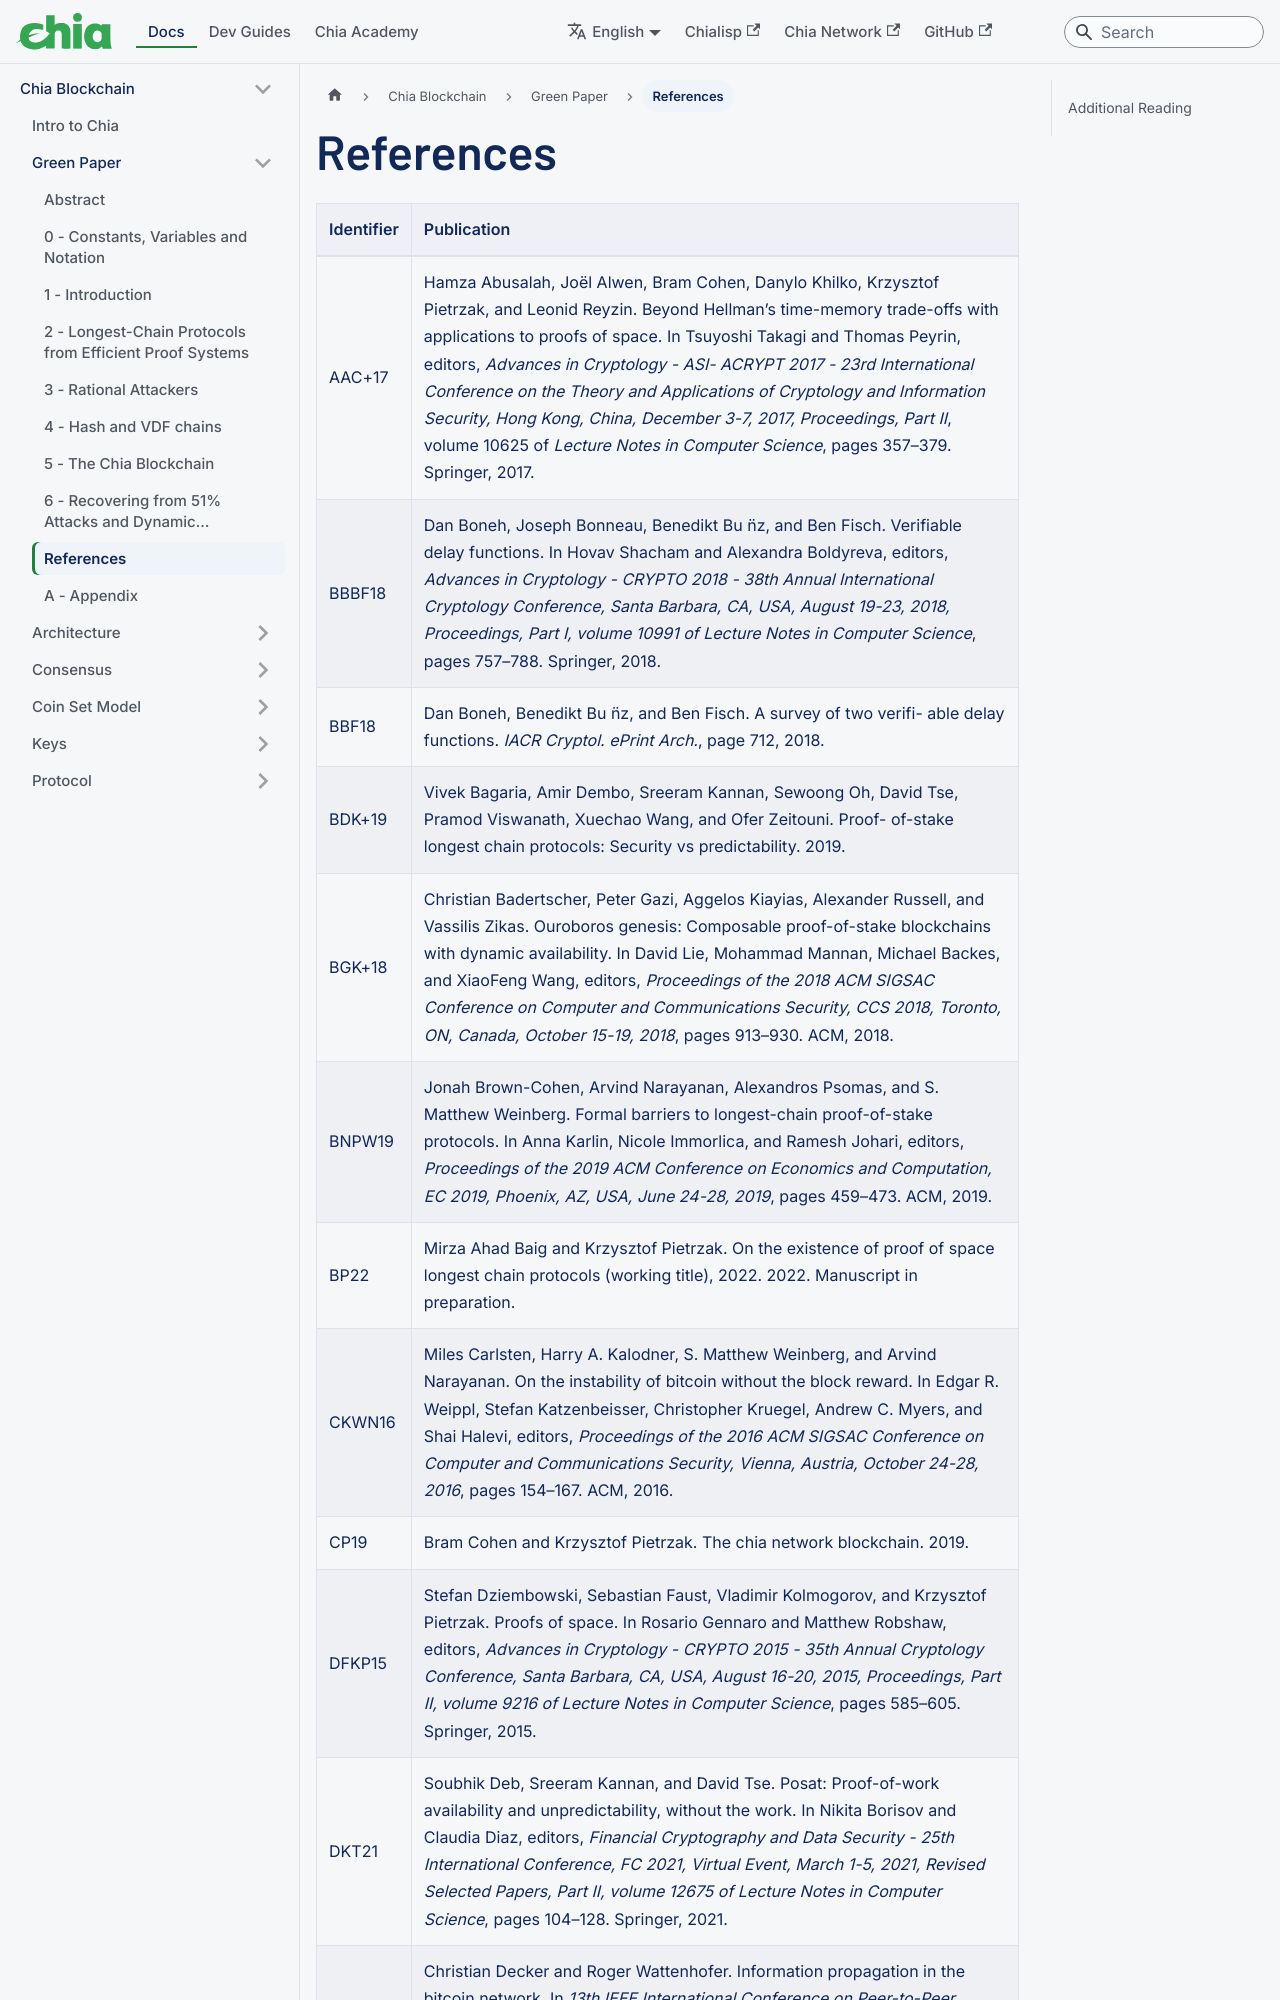

repository: Chia-Network/chia-docs · page: chia-blockchain/green-paper/green-paper-references/index.html · generator: docusaurus

---
title: References  - Chia Green Paper
sidebar_label: References
slug: /chia-blockchain/green-paper/green-paper-references
---

# References

| Identifier                      | Publication                                                                                                                                                                                                                                                                                                                                                                                                                                                                                                                   |
| ------------------------------- | ----------------------------------------------------------------------------------------------------------------------------------------------------------------------------------------------------------------------------------------------------------------------------------------------------------------------------------------------------------------------------------------------------------------------------------------------------------------------------------------------------------------------------- |
| <span id="AAC17"></span>AAC+17  | Hamza Abusalah, Joël Alwen, Bram Cohen, Danylo Khilko, Krzysztof Pietrzak, and Leonid Reyzin. Beyond Hellman’s time-memory trade-offs with applications to proofs of space. In Tsuyoshi Takagi and Thomas Peyrin, editors, _Advances in Cryptology - ASI- ACRYPT 2017 - 23rd International Conference on the Theory and Applications of Cryptology and Information Security, Hong Kong, China, December 3-7, 2017, Proceedings, Part II_, volume 10625 of _Lecture Notes in Computer Science_, pages 357–379. Springer, 2017. |
| <span id="BBBF18"></span>BBBF18 | Dan Boneh, Joseph Bonneau, Benedikt Bu ̈nz, and Ben Fisch. Verifiable delay functions. In Hovav Shacham and Alexandra Boldyreva, editors, _Advances in Cryptology - CRYPTO 2018 - 38th Annual International Cryptology Conference, Santa Barbara, CA, USA, August 19-23, 2018, Proceedings, Part I, volume 10991 of Lecture Notes in Computer Science_, pages 757–788. Springer, 2018.                                                                                                                                         |
| <span id="BBF18"></span>BBF18   | Dan Boneh, Benedikt Bu ̈nz, and Ben Fisch. A survey of two verifi- able delay functions. _IACR Cryptol. ePrint Arch._, page 712, 2018.                                                                                                                                                                                                                                                                                                                                                                                         |
| <span id="BDK19"></span>BDK+19  | Vivek Bagaria, Amir Dembo, Sreeram Kannan, Sewoong Oh, David Tse, Pramod Viswanath, Xuechao Wang, and Ofer Zeitouni. Proof- of-stake longest chain protocols: Security vs predictability. 2019.                                                                                                                                                                                                                                                                                                                               |
| <span id="BGK18"></span>BGK+18  | Christian Badertscher, Peter Gazi, Aggelos Kiayias, Alexander Russell, and Vassilis Zikas. Ouroboros genesis: Composable proof-of-stake blockchains with dynamic availability. In David Lie, Mohammad Mannan, Michael Backes, and XiaoFeng Wang, editors, _Proceedings of the 2018 ACM SIGSAC Conference on Computer and Communications Security, CCS 2018, Toronto, ON, Canada, October 15-19, 2018_, pages 913–930. ACM, 2018.                                                                                              |
| <span id="BNPW19"></span>BNPW19 | Jonah Brown-Cohen, Arvind Narayanan, Alexandros Psomas, and S. Matthew Weinberg. Formal barriers to longest-chain proof-of-stake protocols. In Anna Karlin, Nicole Immorlica, and Ramesh Johari, editors, _Proceedings of the 2019 ACM Conference on Economics and Computation, EC 2019, Phoenix, AZ, USA, June 24-28, 2019_, pages 459–473. ACM, 2019.                                                                                                                                                                       |
| <span id="BP22"></span>BP22     | Mirza Ahad Baig and Krzysztof Pietrzak. On the existence of proof of space longest chain protocols (working title), 2022. 2022. Manuscript in preparation.                                                                                                                                                                                                                                                                                                                                                                    |
| <span id="CKWN16"></span>CKWN16 | Miles Carlsten, Harry A. Kalodner, S. Matthew Weinberg, and Arvind Narayanan. On the instability of bitcoin without the block reward. In Edgar R. Weippl, Stefan Katzenbeisser, Christopher Kruegel, Andrew C. Myers, and Shai Halevi, editors, _Proceedings of the 2016 ACM SIGSAC Conference on Computer and Communications Security, Vienna, Austria, October 24-28, 2016_, pages 154–167. ACM, 2016.                                                                                                                      |
| <span id="CP19"></span>CP19     | Bram Cohen and Krzysztof Pietrzak. The chia network blockchain. 2019.                                                                                                                                                                                                                                                                                                                                                                                                                                                         |
| <span id="DFKP15"></span>DFKP15 | Stefan Dziembowski, Sebastian Faust, Vladimir Kolmogorov, and Krzysztof Pietrzak. Proofs of space. In Rosario Gennaro and Matthew Robshaw, editors, _Advances in Cryptology - CRYPTO 2015 - 35th Annual Cryptology Conference, Santa Barbara, CA, USA, August 16-20, 2015, Proceedings, Part II, volume 9216 of Lecture Notes in Computer Science_, pages 585–605. Springer, 2015.
